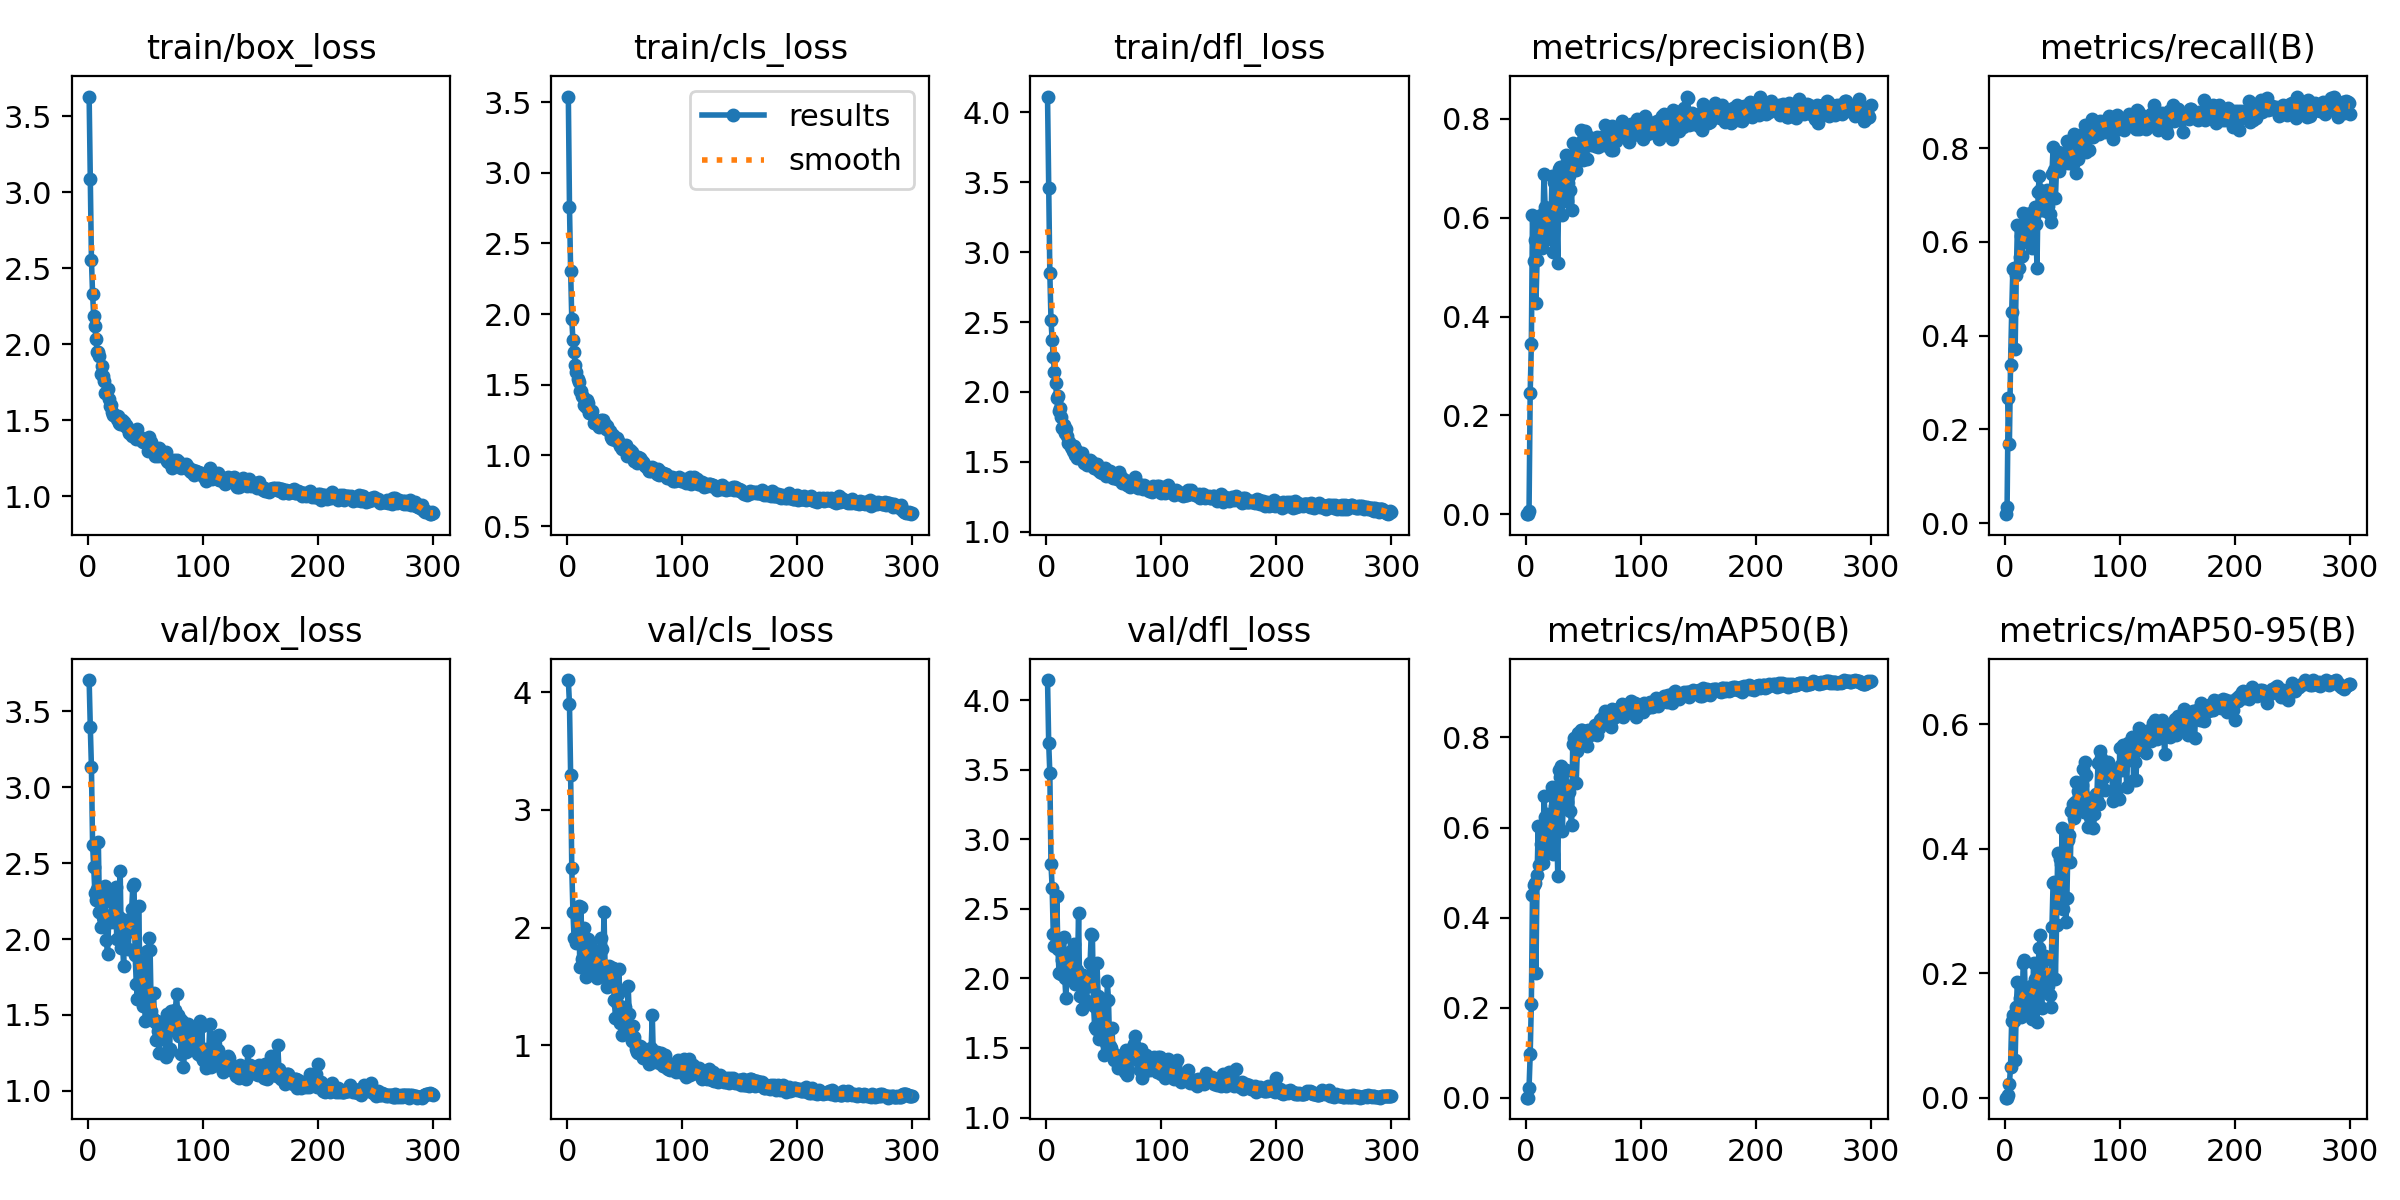

Source data for this figure (header and first rows):
epoch, time, train/box_loss, train/cls_loss, train/dfl_loss, metrics/precision(B), metrics/recall(B), metrics/mAP50(B), metrics/mAP50-95(B), val/box_loss, val/cls_loss, val/dfl_loss, lr/pg0, lr/pg1, lr/pg2
1, 9.051, 3.63, 3.539, 4.114, 0.00053, 0.01913, 0.00028, 0.0001, 3.706, 4.104, 4.144, 0.00064, 0.00064, 0.00064
2, 12.92, 3.087, 2.757, 3.457, 0.00086, 0.03415, 0.0005, 0.00015, 3.399, 3.896, 3.694, 0.001296, 0.001296, 0.001296
3, 16.66, 2.557, 2.302, 2.851, 0.00671, 0.2678, 0.02152, 0.0043, 3.131, 3.295, 3.475, 0.001947, 0.001947, 0.001947
4, 20.04, 2.331, 1.963, 2.517, 0.2457, 0.1694, 0.09626, 0.02204, 2.618, 2.503, 2.825, 0.00198, 0.00198, 0.00198
5, 24.34, 2.186, 1.814, 2.37, 0.3441, 0.3374, 0.2091, 0.04943, 2.473, 2.134, 2.651, 0.001974, 0.001974, 0.001974
6, 28.21, 2.124, 1.729, 2.247, 0.6055, 0.4495, 0.4506, 0.1238, 2.303, 1.909, 2.316, 0.001967, 0.001967, 0.001967
7, 32.45, 2.036, 1.643, 2.143, 0.5132, 0.541, 0.4728, 0.1335, 2.258, 1.913, 2.23, 0.00196, 0.00196, 0.00196
8, 36.23, 1.948, 1.592, 2.065, 0.5553, 0.5441, 0.4762, 0.1236, 2.327, 1.865, 2.244, 0.001954, 0.001954, 0.001954
9, 40.71, 1.949, 1.541, 1.953, 0.4273, 0.3716, 0.2773, 0.06078, 2.637, 2.003, 2.595, 0.001947, 0.001947, 0.001947
10, 44.65, 1.924, 1.52, 1.973, 0.5137, 0.5297, 0.4941, 0.145, 2.179, 2.187, 2.209, 0.001941, 0.001941, 0.001941
11, 48.8, 1.808, 1.459, 1.867, 0.5907, 0.6367, 0.6025, 0.1862, 2.079, 1.661, 2.042, 0.001934, 0.001934, 0.001934
12, 52.56, 1.855, 1.455, 1.888, 0.5444, 0.5437, 0.5178, 0.1366, 2.306, 2.173, 2.277, 0.001927, 0.001927, 0.001927
13, 56.8, 1.794, 1.419, 1.819, 0.6061, 0.5683, 0.5645, 0.1605, 2.146, 1.734, 2.033, 0.001921, 0.001921, 0.001921
14, 61.11, 1.762, 1.41, 1.741, 0.5385, 0.612, 0.5299, 0.1298, 2.29, 1.751, 2.135, 0.001914, 0.001914, 0.001914
15, 65.25, 1.678, 1.36, 1.764, 0.5808, 0.5697, 0.5207, 0.1346, 2.347, 1.998, 2.297, 0.001908, 0.001908, 0.001908
16, 69.35, 1.677, 1.346, 1.703, 0.6878, 0.6612, 0.6705, 0.2162, 1.992, 1.579, 2, 0.001901, 0.001901, 0.001901
17, 73.34, 1.709, 1.389, 1.738, 0.6206, 0.5988, 0.6241, 0.2212, 1.899, 1.637, 1.857, 0.001894, 0.001894, 0.001894
18, 77.52, 1.639, 1.372, 1.681, 0.5686, 0.6122, 0.556, 0.149, 2.117, 1.906, 2.047, 0.001888, 0.001888, 0.001888
19, 81.19, 1.597, 1.301, 1.635, 0.6113, 0.6597, 0.6296, 0.1749, 2.14, 1.672, 2.068, 0.001881, 0.001881, 0.001881
20, 85.77, 1.601, 1.313, 1.645, 0.5583, 0.6298, 0.5667, 0.1496, 2.111, 1.851, 2.079, 0.001875, 0.001875, 0.001875
21, 89.76, 1.552, 1.31, 1.605, 0.5574, 0.6189, 0.5616, 0.1412, 2.245, 1.837, 2.196, 0.001868, 0.001868, 0.001868
22, 94.12, 1.535, 1.317, 1.602, 0.5842, 0.6103, 0.5743, 0.1414, 2.286, 1.677, 2.142, 0.001861, 0.001861, 0.001861
23, 97.97, 1.533, 1.23, 1.578, 0.6846, 0.6613, 0.69, 0.1794, 2.178, 1.621, 2.089, 0.001855, 0.001855, 0.001855
24, 102, 1.532, 1.249, 1.615, 0.5297, 0.5874, 0.5408, 0.1264, 2.341, 1.777, 2.248, 0.001848, 0.001848, 0.001848
25, 105.9, 1.511, 1.243, 1.548, 0.6712, 0.6544, 0.6684, 0.2172, 2, 1.651, 1.962, 0.001842, 0.001842, 0.001842
26, 110.1, 1.531, 1.226, 1.583, 0.667, 0.6749, 0.6484, 0.1909, 2.096, 1.573, 1.985, 0.001835, 0.001835, 0.001835
27, 113.5, 1.486, 1.213, 1.524, 0.608, 0.6377, 0.6147, 0.1903, 2.143, 1.738, 2.057, 0.001828, 0.001828, 0.001828
28, 117.2, 1.477, 1.2, 1.544, 0.5076, 0.5451, 0.4915, 0.1222, 2.45, 1.772, 2.469, 0.001822, 0.001822, 0.001822
29, 121.6, 1.483, 1.247, 1.538, 0.6983, 0.7063, 0.7281, 0.216, 1.94, 1.912, 1.871, 0.001815, 0.001815, 0.001815
30, 125.8, 1.504, 1.23, 1.557, 0.7018, 0.7395, 0.7124, 0.2399, 1.981, 1.815, 1.957, 0.001809, 0.001809, 0.001809
31, 129.5, 1.492, 1.248, 1.56, 0.6989, 0.7104, 0.7363, 0.2611, 1.819, 1.602, 1.78, 0.001802, 0.001802, 0.001802
32, 133.7, 1.461, 1.215, 1.513, 0.6058, 0.668, 0.5915, 0.1441, 2.128, 2.132, 2.022, 0.001795, 0.001795, 0.001795
33, 137.1, 1.471, 1.22, 1.489, 0.6602, 0.6776, 0.6958, 0.1916, 2.09, 1.646, 1.996, 0.001789, 0.001789, 0.001789
34, 141.1, 1.454, 1.189, 1.51, 0.706, 0.7022, 0.7247, 0.2213, 2.047, 1.591, 1.963, 0.001782, 0.001782, 0.001782
35, 145.3, 1.443, 1.208, 1.48, 0.727, 0.6967, 0.7288, 0.2284, 1.937, 1.499, 1.839, 0.001776, 0.001776, 0.001776
36, 149.5, 1.416, 1.172, 1.487, 0.6335, 0.6658, 0.6567, 0.1827, 2.094, 1.674, 1.999, 0.001769, 0.001769, 0.001769
37, 153, 1.432, 1.172, 1.49, 0.6699, 0.7104, 0.6926, 0.196, 2.054, 1.649, 1.946, 0.001762, 0.001762, 0.001762
38, 157.2, 1.399, 1.134, 1.515, 0.6849, 0.6762, 0.6779, 0.1802, 2.196, 1.588, 2.112, 0.001756, 0.001756, 0.001756
39, 161.2, 1.433, 1.119, 1.499, 0.6562, 0.6595, 0.6375, 0.1652, 2.35, 1.653, 2.317, 0.001749, 0.001749, 0.001749
40, 165.2, 1.412, 1.147, 1.497, 0.6148, 0.6421, 0.606, 0.1454, 2.363, 1.652, 2.312, 0.001743, 0.001743, 0.001743
41, 169.4, 1.399, 1.123, 1.454, 0.7516, 0.744, 0.7863, 0.2742, 1.893, 1.381, 1.804, 0.001736, 0.001736, 0.001736
42, 173.1, 1.379, 1.11, 1.478, 0.7245, 0.8019, 0.7986, 0.3448, 1.706, 1.234, 1.648, 0.001729, 0.001729, 0.001729
43, 177, 1.444, 1.124, 1.473, 0.7315, 0.7541, 0.7816, 0.3463, 1.602, 1.357, 1.636, 0.001723, 0.001723, 0.001723
44, 181.1, 1.384, 1.103, 1.484, 0.6958, 0.6926, 0.6986, 0.191, 2.215, 1.434, 2.109, 0.001716, 0.001716, 0.001716
45, 185, 1.388, 1.089, 1.439, 0.7213, 0.7565, 0.7694, 0.2775, 1.851, 1.649, 1.871, 0.00171, 0.00171, 0.00171
46, 188.9, 1.381, 1.065, 1.441, 0.7391, 0.7923, 0.8107, 0.3934, 1.612, 1.187, 1.565, 0.001703, 0.001703, 0.001703
47, 193.3, 1.363, 1.074, 1.429, 0.7511, 0.7514, 0.7931, 0.3098, 1.808, 1.281, 1.78, 0.001696, 0.001696, 0.001696
48, 197.5, 1.358, 1.045, 1.419, 0.7781, 0.7615, 0.8176, 0.3833, 1.562, 1.091, 1.591, 0.00169, 0.00169, 0.00169
49, 201.9, 1.365, 1.058, 1.439, 0.7525, 0.7893, 0.8161, 0.3748, 1.622, 1.179, 1.586, 0.001683, 0.001683, 0.001683
50, 205.8, 1.368, 1.058, 1.434, 0.7163, 0.7787, 0.7871, 0.4339, 1.461, 1.328, 1.447, 0.001677, 0.001677, 0.001677
51, 209.9, 1.378, 1.071, 1.458, 0.7577, 0.7776, 0.7968, 0.3029, 1.918, 1.186, 1.851, 0.00167, 0.00167, 0.00167
52, 214.1, 1.298, 0.9941, 1.399, 0.7755, 0.7788, 0.8073, 0.3909, 1.556, 1.147, 1.537, 0.001663, 0.001663, 0.001663
53, 218.1, 1.391, 1.038, 1.417, 0.7192, 0.791, 0.782, 0.2828, 2.006, 1.507, 1.982, 0.001657, 0.001657, 0.001657
54, 222, 1.308, 1.017, 1.403, 0.7507, 0.8142, 0.8164, 0.3208, 1.93, 1.263, 1.844, 0.00165, 0.00165, 0.00165
55, 226, 1.36, 1.037, 1.436, 0.7635, 0.7673, 0.8065, 0.4136, 1.523, 1.083, 1.513, 0.001644, 0.001644, 0.001644
56, 230.4, 1.323, 1.027, 1.412, 0.7458, 0.7705, 0.8061, 0.4225, 1.489, 1.035, 1.501, 0.001637, 0.001637, 0.001637
57, 234.4, 1.291, 0.9931, 1.388, 0.7479, 0.8005, 0.8175, 0.378, 1.643, 1.164, 1.647, 0.00163, 0.00163, 0.00163
58, 238.3, 1.269, 0.9619, 1.383, 0.7561, 0.7978, 0.812, 0.4608, 1.456, 1.069, 1.462, 0.001624, 0.001624, 0.001624
59, 242.2, 1.307, 0.99, 1.402, 0.7589, 0.765, 0.8155, 0.4725, 1.336, 1.02, 1.416, 0.001617, 0.001617, 0.001617
60, 246.1, 1.3, 0.9916, 1.404, 0.7448, 0.8291, 0.8274, 0.4494, 1.46, 0.9664, 1.442, 0.001611, 0.001611, 0.001611
... 240 more rows
